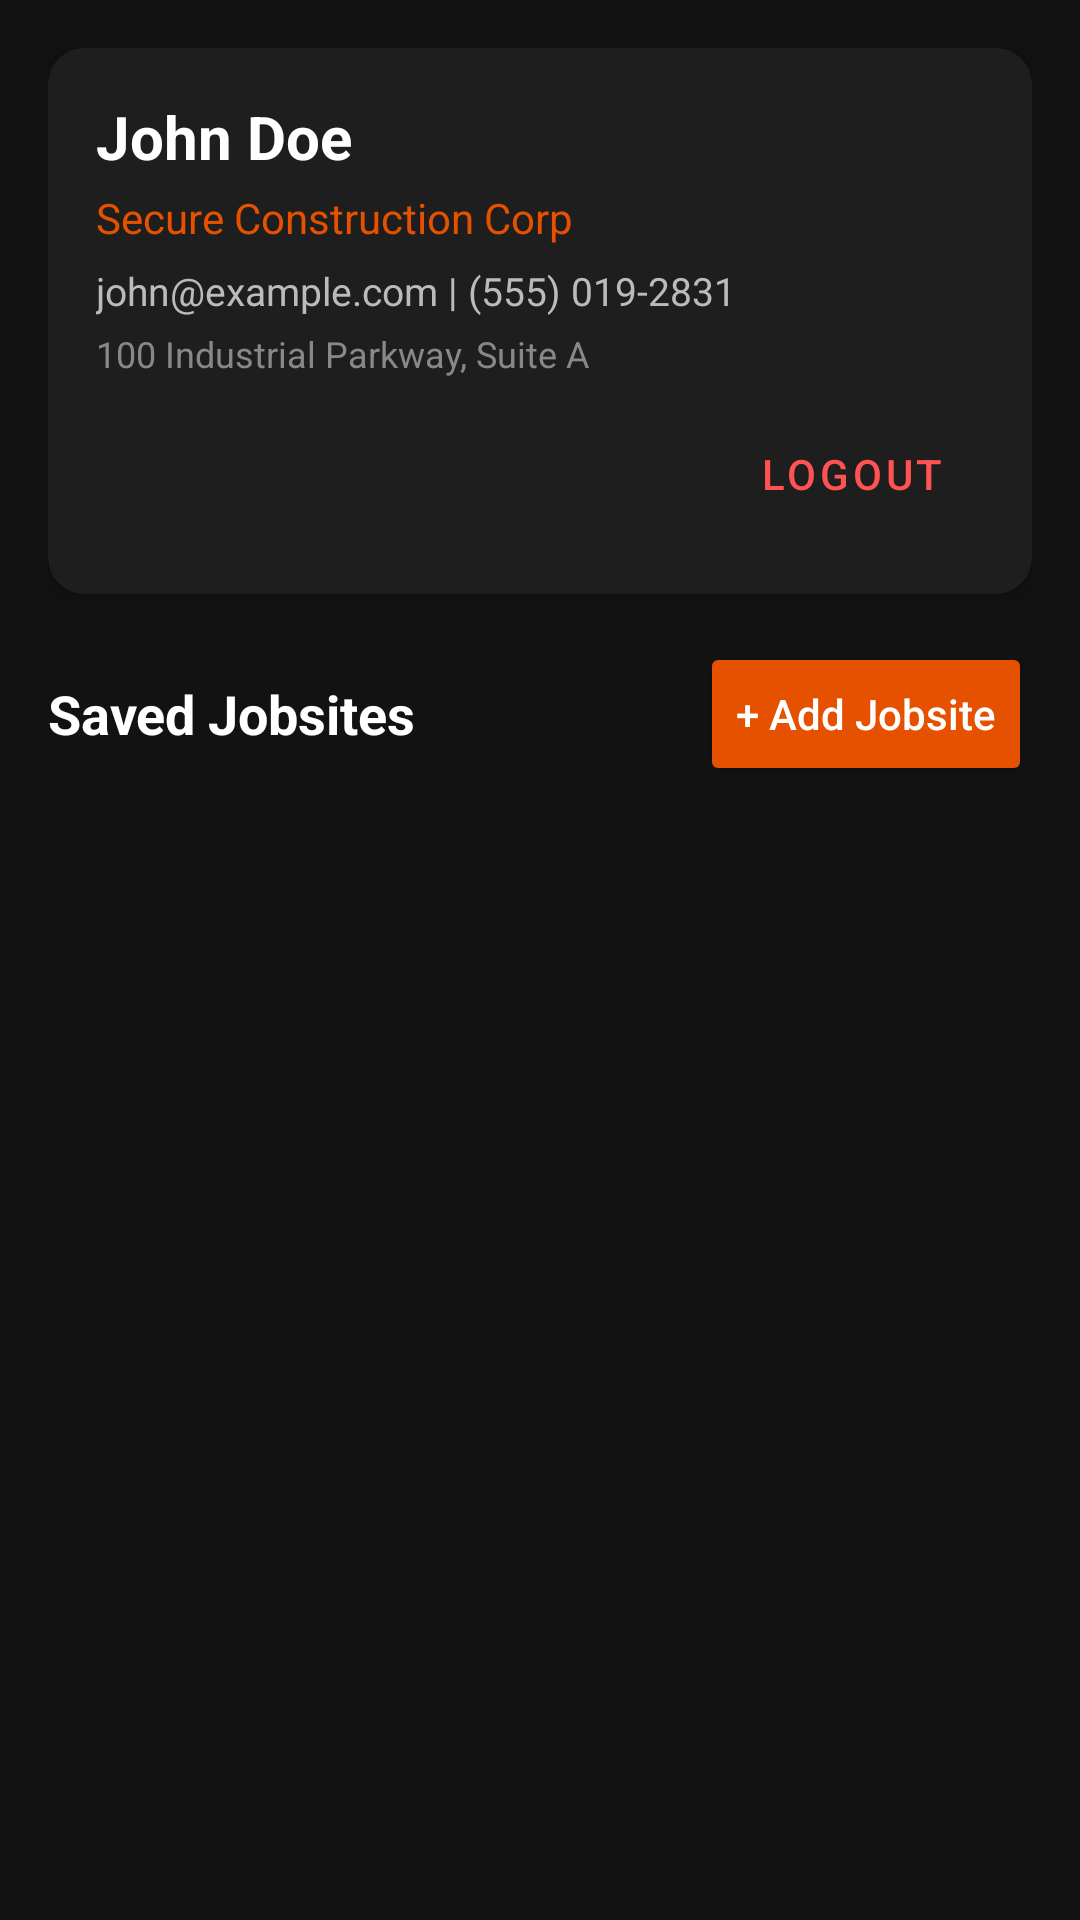

Layout XML and referenced resources for this Android screen:
<!-- AndroidManifest.xml: application theme Theme.SecureAFenceClient -->
<!-- res/layout/fragment_profile_jobsites.xml -->
<?xml version="1.0" encoding="utf-8"?>
<LinearLayout xmlns:android="http://schemas.android.com/apk/res/android"
    xmlns:app="http://schemas.android.com/apk/res-auto"
    android:layout_width="match_parent"
    android:layout_height="match_parent"
    android:orientation="vertical"
    android:background="#121212"
    android:padding="16dp">

    <androidx.cardview.widget.CardView
        android:layout_width="match_parent"
        android:layout_height="wrap_content"
        app:cardBackgroundColor="#1E1E1E"
        app:cardCornerRadius="12dp"
        app:cardElevation="4dp"
        android:layout_marginBottom="16dp">

        <LinearLayout
            android:layout_width="match_parent"
            android:layout_height="wrap_content"
            android:orientation="vertical"
            android:padding="16dp">

            <TextView
                android:id="@+id/tvCustomerName"
                android:layout_width="wrap_content"
                android:layout_height="wrap_content"
                android:text="John Doe"
                android:textColor="#FFFFFF"
                android:textSize="20sp"
                android:textStyle="bold" />

            <TextView
                android:id="@+id/tvCustomerCompany"
                android:layout_width="wrap_content"
                android:layout_height="wrap_content"
                android:text="Secure Construction Corp"
                android:textColor="#FFE65100"
                android:textSize="14sp"
                android:layout_marginTop="4dp" />

            <TextView
                android:id="@+id/tvCustomerContact"
                android:layout_width="wrap_content"
                android:layout_height="wrap_content"
                android:text="john@example.com | (555) 019-2831"
                android:textColor="#BBBBBB"
                android:textSize="13sp"
                android:layout_marginTop="6dp" />

            <TextView
                android:id="@+id/tvCustomerAddress"
                android:layout_width="wrap_content"
                android:layout_height="wrap_content"
                android:text="100 Industrial Parkway, Suite A"
                android:textColor="#888888"
                android:textSize="12sp"
                android:layout_marginTop="4dp" />

            <Button
                android:id="@+id/btnLogout"
                style="@style/Widget.MaterialComponents.Button.TextButton"
                android:layout_width="wrap_content"
                android:layout_height="wrap_content"
                android:text="Logout"
                android:textColor="#FF5252"
                android:layout_gravity="end"
                android:layout_marginTop="8dp" />
        </LinearLayout>
    </androidx.cardview.widget.CardView>

    <RelativeLayout
        android:layout_width="match_parent"
        android:layout_height="wrap_content"
        android:layout_marginBottom="8dp">

        <TextView
            android:layout_width="wrap_content"
            android:layout_height="wrap_content"
            android:text="Saved Jobsites"
            android:textColor="#FFFFFF"
            android:textSize="18sp"
            android:textStyle="bold"
            android:layout_centerVertical="true" />

        <Button
            android:id="@+id/btnAddJobsite"
            android:layout_width="wrap_content"
            android:layout_height="wrap_content"
            android:text="+ Add Jobsite"
            android:textAllCaps="false"
            android:backgroundTint="#FFE65100"
            android:textColor="#FFFFFF"
            android:layout_alignParentEnd="true" />
    </RelativeLayout>

    <ProgressBar
        android:id="@+id/pbLoading"
        android:layout_width="wrap_content"
        android:layout_height="wrap_content"
        android:layout_gravity="center"
        android:indeterminateTint="#FFE65100"
        android:visibility="gone" />

    <TextView
        android:id="@+id/tvEmptyJobsites"
        android:layout_width="match_parent"
        android:layout_height="wrap_content"
        android:text="No jobsites added yet. Click '+ Add Jobsite' to add a site."
        android:textColor="#888888"
        android:textAlignment="center"
        android:padding="24dp"
        android:visibility="gone" />

    <androidx.recyclerview.widget.RecyclerView
        android:id="@+id/rvJobsites"
        android:layout_width="match_parent"
        android:layout_height="0dp"
        android:layout_weight="1" />

</LinearLayout>
<!-- resources referenced by this layout -->
<resources>
  <style name="Theme.SecureAFenceClient" parent="Theme.Material3.DayNight.NoActionBar">
          <item name="colorPrimary">@color/primary_blue</item>
          <item name="colorSecondary">@color/accent_orange</item>
          <item name="colorOnPrimary">@color/white</item>
          <item name="colorOnSecondary">@color/white</item>
          <item name="android:windowBackground">@color/bg_light</item>
          <item name="android:textColorPrimary">@color/text_primary</item>
          <item name="android:textColorSecondary">@color/text_secondary</item>
          <item name="android:statusBarColor">@color/primary_blue</item>
      </style>
  <color name="primary_blue">#0D47A1</color>
  <color name="accent_orange">#FF6D00</color>
  <color name="white">#FFFFFF</color>
  <color name="bg_light">#F8F9FA</color>
  <color name="text_primary">#1C1B1F</color>
  <color name="text_secondary">#49454F</color>
</resources>
